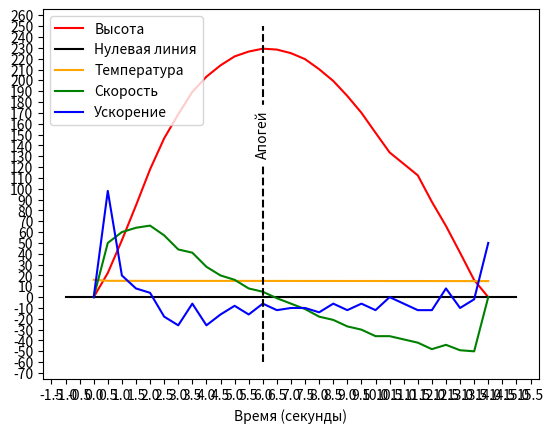

Reproduce this figure in Python.
import matplotlib.pyplot as plt
import matplotlib.ticker as plticker

sec = [0, 0.5, 1, 1.5, 2, 2.5, 3, 3.5, 4, 4.5, 5, 5.5, 6, 6.5, 7, 7.5, 8, 8.5, 9, 9.5, 10, 10.5, 11.5, 12, 12.5, 13,
       13.5, 14]

fig, ax = plt.subplots()

ax.plot(sec,
        [0, 22.2796, 52.4861, 84.6056, 117.898, 146.519, 168.736, 189.324, 203.392, 213.855, 222.109, 226.57,
         229.233,
         228.409, 225.09, 219.573, 210.293, 199.481, 185.572, 170.088, 151.667, 133.509, 112.371, 87.9137, 65.6869,
         40.9764, 15.7691, 0], color='red')  # Высота
ax.plot([-1, 15], [0, 0], color='black')  # Нулевая линия
ax.plot(sec, [16, 15.0598, 15.0342, 15.0088, 14.9984, 14.9883, 14.9832, 14.9781, 14.9781, 14.9729, 14.9678, 14.9627,
              14.9525, 14.9473, 14.9422, 14.932, 14.9166, 14.9219, 14.9064, 14.9064, 14.8912, 14.8656, 14.8656,
              14.8451, 14.8145, 14.8145, 14.8043, 14.8043], color='orange')  # Температура
ax.plot(sec,
        [0, 50, 60, 64, 66, 57, 44, 41, 28, 20, 16, 8, 5, -1, -6, -11, -18, -21, -27, -30, -36, -36, -42, -48, -44,
         -49, -50, 0], color='green')  # Скорость
ax.plot(sec,
        [0, 98, 20, 8, 4, -18, -26, -6, -26, -16, -8, -16, -6, -12, -10, -10, -14, -6, -12, -6, -12, 0, -12, -12, 8,
         -10, -2, 50], color='blue')  # Ускорение

plt.vlines(x=6, ymin=-60, ymax=250, color='black', linestyles="dashed")
plt.text(x=6, y=150, s="Апогей", ha='center', va='center', rotation='vertical', backgroundcolor='white')

plt.xlabel('Время (секунды)')
plt.legend(['Высота', 'Нулевая линия', 'Температура', 'Скорость', 'Ускорение'], loc="upper left")
ax.xaxis.set_major_locator(plticker.MultipleLocator(base=0.5))
ax.yaxis.set_major_locator(plticker.MultipleLocator(base=10))
plt.show()
